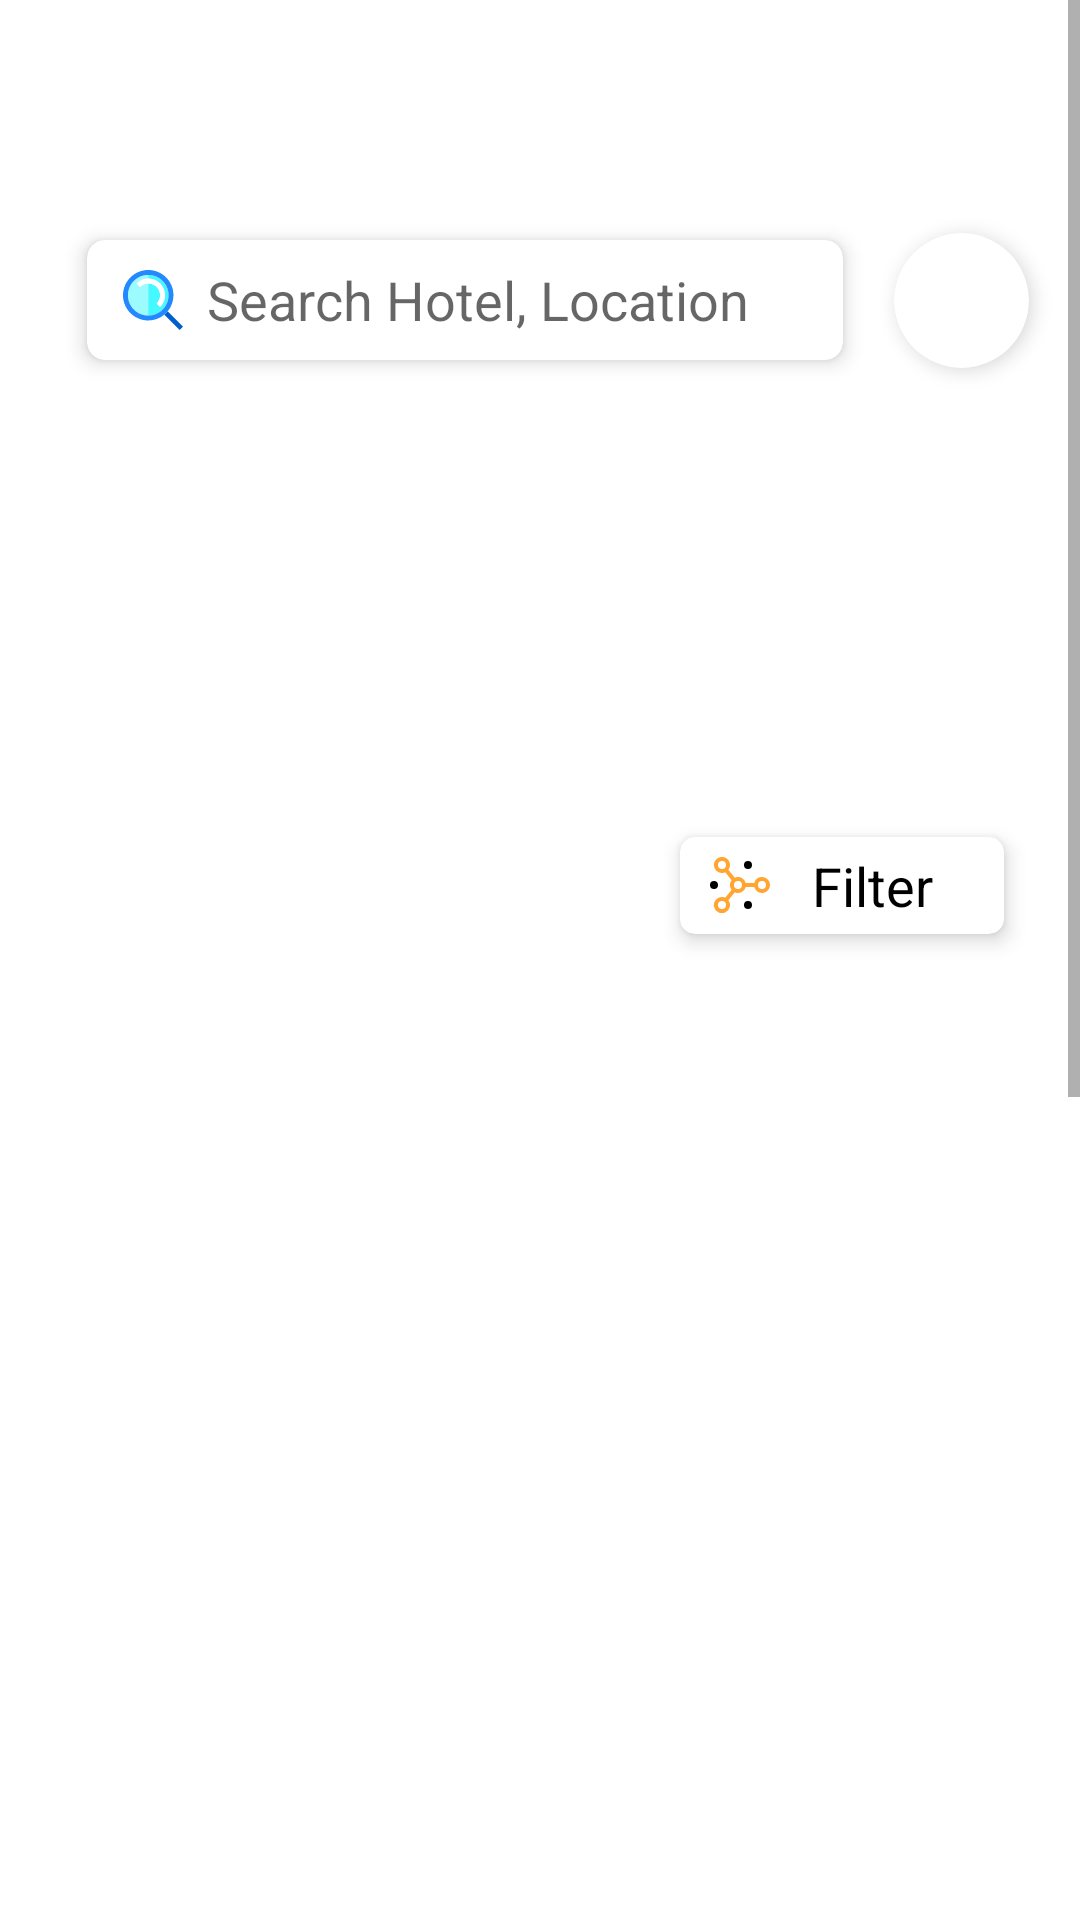

Layout XML and referenced resources for this Android screen:
<!-- AndroidManifest.xml: application theme Theme.A1oro -->
<!-- res/layout/fragment_home.xml -->
<?xml version="1.0" encoding="utf-8"?>
<FrameLayout xmlns:android="http://schemas.android.com/apk/res/android"
    xmlns:tools="http://schemas.android.com/tools"
    xmlns:app="http://schemas.android.com/apk/res-auto"
    android:layout_width="match_parent"
    android:layout_height="match_parent"
    tools:context=".home">
    <ScrollView
        android:layout_width="match_parent"
        android:layout_marginBottom="60dp"
        android:layout_height="match_parent">

        <androidx.constraintlayout.widget.ConstraintLayout
            android:layout_width="match_parent"
            android:layout_height="wrap_content">


            <androidx.cardview.widget.CardView
                android:id="@+id/cardView16"
                android:layout_width="0dp"
                android:layout_height="40dp"
                android:layout_marginTop="80dp"
                android:layout_marginBottom="800dp"
                app:cardCornerRadius="6dp"
                app:cardElevation="4sp"
                app:layout_constraintBottom_toBottomOf="parent"
                app:layout_constraintEnd_toEndOf="parent"
                app:layout_constraintHorizontal_bias="0.268"
                app:layout_constraintStart_toStartOf="parent"
                app:layout_constraintTop_toTopOf="parent"
                app:layout_constraintWidth_default="percent"
                app:layout_constraintWidth_percent="0.7">

                <LinearLayout
                    android:layout_width="match_parent"
                    android:layout_height="match_parent"
                    android:orientation="horizontal"
                    android:paddingHorizontal="12sp">

                    <ImageView
                        android:layout_width="20sp"
                        android:layout_height="20sp"
                        android:layout_gravity="center_vertical"
                        android:src="@drawable/ic_search" />

                    <EditText
                        android:layout_width="match_parent"
                        android:layout_height="match_parent"
                        android:background="@null"
                        android:hint="Search Hotel, Location"
                        android:paddingHorizontal="8sp"
                        android:textColor="@color/base"
                        app:autoSizeMaxTextSize="16sp"
                        app:autoSizeMinTextSize="5sp"
                        app:autoSizeTextType="uniform" />
                </LinearLayout>

            </androidx.cardview.widget.CardView>

            <androidx.cardview.widget.CardView
                android:layout_width="45dp"
                android:layout_height="45dp"
                app:cardCornerRadius="45dp"
                app:cardElevation="4sp"
                app:layout_constraintBottom_toBottomOf="@+id/cardView16"
                app:layout_constraintEnd_toEndOf="parent"
                app:layout_constraintHorizontal_bias="0.5"
                app:layout_constraintStart_toEndOf="@+id/cardView16"
                app:layout_constraintTop_toTopOf="@+id/cardView16">

                <ImageView
                    android:layout_width="match_parent"
                    android:layout_height="match_parent"
                    android:layout_gravity="center"
                    android:scaleX="1.4"
                    android:scaleY="1.4"
                    android:src="@drawable/ic_profile_representation" />
            </androidx.cardview.widget.CardView>

            <androidx.recyclerview.widget.RecyclerView
                android:id="@+id/availableLocations"
                android:layout_width="0dp"
                android:layout_height="100dp"
                android:paddingHorizontal="10dp"
                android:layout_marginTop="20dp"
                app:layout_constraintEnd_toEndOf="parent"
                app:layout_constraintHorizontal_bias="0.5"
                app:layout_constraintStart_toStartOf="@+id/cardView16"
                app:layout_constraintTop_toBottomOf="@+id/cardView16" />











            <androidx.cardview.widget.CardView
                android:id="@+id/cardView18"
                android:layout_width="0dp"
                android:layout_height="0dp"
                app:cardCornerRadius="5dp"
                app:cardElevation="4dp"
                app:layout_constraintBottom_toBottomOf="parent"
                app:layout_constraintDimensionRatio="5:1.5"
                app:layout_constraintEnd_toEndOf="parent"
                app:layout_constraintHorizontal_bias="0.9"
                app:layout_constraintStart_toStartOf="parent"
                app:layout_constraintTop_toBottomOf="@+id/availableLocations"
                app:layout_constraintVertical_bias="0.060000002"
                app:layout_constraintWidth_default="percent"
                app:layout_constraintWidth_percent="0.30">

                <LinearLayout
                    android:layout_width="match_parent"
                    android:layout_height="match_parent"
                    android:orientation="horizontal"
                    android:paddingHorizontal="10dp">

                    <ImageView
                        android:layout_width="20sp"
                        android:layout_height="20sp"
                        android:layout_gravity="center_vertical"
                        android:src="@drawable/ic_filter" />

                    <TextView
                        android:layout_width="match_parent"
                        android:layout_height="match_parent"
                        android:gravity="center"
                        android:paddingHorizontal="8sp"
                        android:text="Filter"
                        android:textColor="@color/black"
                        app:autoSizeMaxTextSize="18sp"
                        app:autoSizeMinTextSize="5sp"
                        app:autoSizeTextType="uniform" />

                </LinearLayout>


            </androidx.cardview.widget.CardView>

            <androidx.recyclerview.widget.RecyclerView
                android:layout_width="match_parent"
                android:id="@+id/homeExploreRV"
                android:layout_height="0dp"
                android:layout_marginTop="10dp"
                app:layout_constraintBottom_toBottomOf="parent"
                app:layout_constraintEnd_toEndOf="parent"
                app:layout_constraintHorizontal_bias="0.5"
                app:layout_constraintStart_toStartOf="parent"
                app:layout_constraintTop_toBottomOf="@+id/cardView18" />


        </androidx.constraintlayout.widget.ConstraintLayout>
    </ScrollView>

</FrameLayout>
<!-- resources referenced by this layout -->
<resources>
  <!-- drawable ic_filter (drawable) -->
  <vector xmlns:android="http://schemas.android.com/apk/res/android"
      android:width="22dp"
      android:height="20.535dp"
      android:viewportWidth="22"
      android:viewportHeight="20.535">
    <path
        android:fillColor="#FF000000"
        android:pathData="M15.401,17.601A1.467,1.467 0,1 1,13.934 16.134,1.467 1.467,0 0,1 15.401,17.601Z"/>
    <path
        android:fillColor="#FF000000"
        android:pathData="M15.401,2.934A1.467,1.467 0,1 1,13.934 1.467,1.467 1.467,0 0,1 15.401,2.934Z"/>
    <path
        android:fillColor="#FF000000"
        android:pathData="M2.934,10.268A1.467,1.467 0,1 1,1.467 8.801,1.467 1.467,0 0,1 2.934,10.268Z"/>
    <path
        android:pathData="M19.067,7.334a2.93,2.93 0,0 0,-2.829 2.2L13.097,9.534A2.909,2.909 0,0 0,9.067 7.596L6.741,4.684a2.935,2.935 0,1 0,-1.142 0.92l2.329,2.911a2.878,2.878 0,0 0,0 3.5L5.599,14.929a2.9,2.9 0,0 0,-1.2 -0.261A2.963,2.963 0,1 0,6.74 15.85L9.067,12.939a2.909,2.909 0,0 0,4.027 -1.939h3.141A2.928,2.928 0,1 0,19.067 7.334ZM2.934,2.934A1.467,1.467 0,1 1,4.401 4.4,1.467 1.467,0 0,1 2.934,2.934ZM4.401,19.068A1.467,1.467 0,1 1,5.867 17.601a1.467,1.467 0,0 1,-1.467 1.467ZM10.267,11.734a1.467,1.467 0,1 1,1.467 -1.467A1.467,1.467 0,0 1,10.267 11.734ZM19.067,11.734a1.467,1.467 0,1 1,1.467 -1.467A1.467,1.467 0,0 1,19.067 11.734Z"
        android:fillColor="#ffa530"/>
  </vector>
  <!-- drawable ic_search: vector/xml drawable (drawable, 2061 chars, omitted) -->
  <style name="Theme.A1oro" parent="Theme.MaterialComponents.Light.NoActionBar">
          
          <item name="colorPrimary">@color/purple_500</item>
          <item name="colorPrimaryVariant">@color/purple_700</item>
          <item name="colorOnPrimary">@color/black</item>
          
          <item name="colorSecondary">@color/teal_200</item>
          <item name="colorSecondaryVariant">@color/teal_700</item>
          <item name="colorOnSecondary">@color/black</item>
          
          <item name="android:windowLightStatusBar" tools:targetApi="m">true</item>
          <item name="android:statusBarColor" tools:targetApi="l">@color/white</item>
          
          
      </style>
  <!-- not gathered from this repository: default colours our renderer supplied (Android Studio template values) -->
  <color name="purple_500">#FF6200EE</color>
  <color name="purple_700">#FF3700B3</color>
  <color name="teal_200">#FF03DAC5</color>
  <color name="teal_700">#FF018786</color>
  <color name="black">#FF000000</color>
  <color name="white">#FFFFFFFF</color>
</resources>
